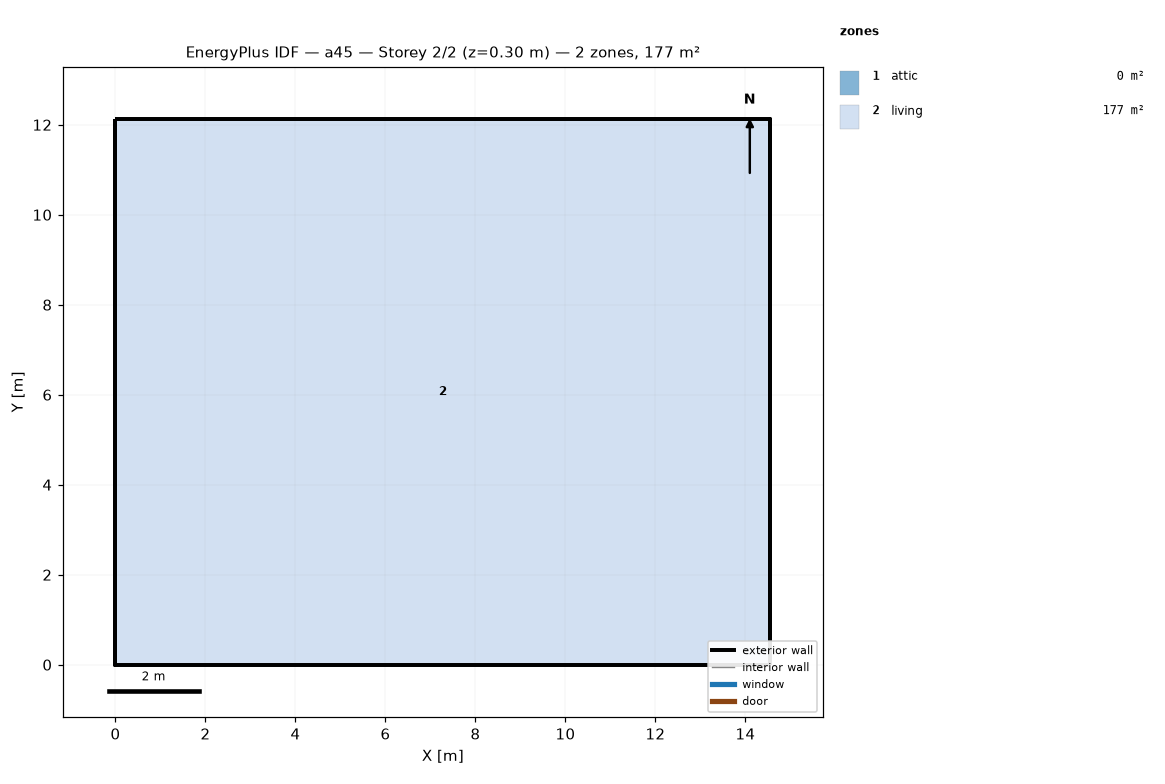
=== STOREY PLAN SPEC (per zone: floor XY polygon, exterior-wall plan segments, windows/doors) ===
zone 1: attic  (0.0 m²)
  exterior wall: (14.55, 0.00) – (14.55, 12.13) – (14.55, 6.06)  [18.2 m]
  exterior wall: (0.00, 12.13) – (0.00, 0.00) – (0.00, 6.06)  [18.2 m]
zone 2: living  (176.5 m²)
  floor: (0.00, 0.00) (0.00, 12.13) (14.55, 12.13) (14.55, 0.00)
  exterior wall: (0.00, 0.00) – (14.55, 0.00)  [14.6 m]
  exterior wall: (14.55, 0.00) – (14.55, 12.13)  [12.1 m]
  exterior wall: (14.55, 12.13) – (0.00, 12.13)  [14.6 m]
  exterior wall: (0.00, 12.13) – (0.00, 0.00)  [12.1 m]

=== DERIVED (storey summary) ===
Building: a45
Storey: 2 of 2  (floor level z = 0.30 m)
Storey gross floor area: 176.5 m²
Zones on this storey: 2
  - attic: floor 0.0 m²; exterior wall 36.4 m (24.5 m²); WWR 0.0%
  - living: floor 176.5 m²; exterior wall 53.4 m (146.4 m²); WWR 0.0%
Zone adjacency: (none detected)